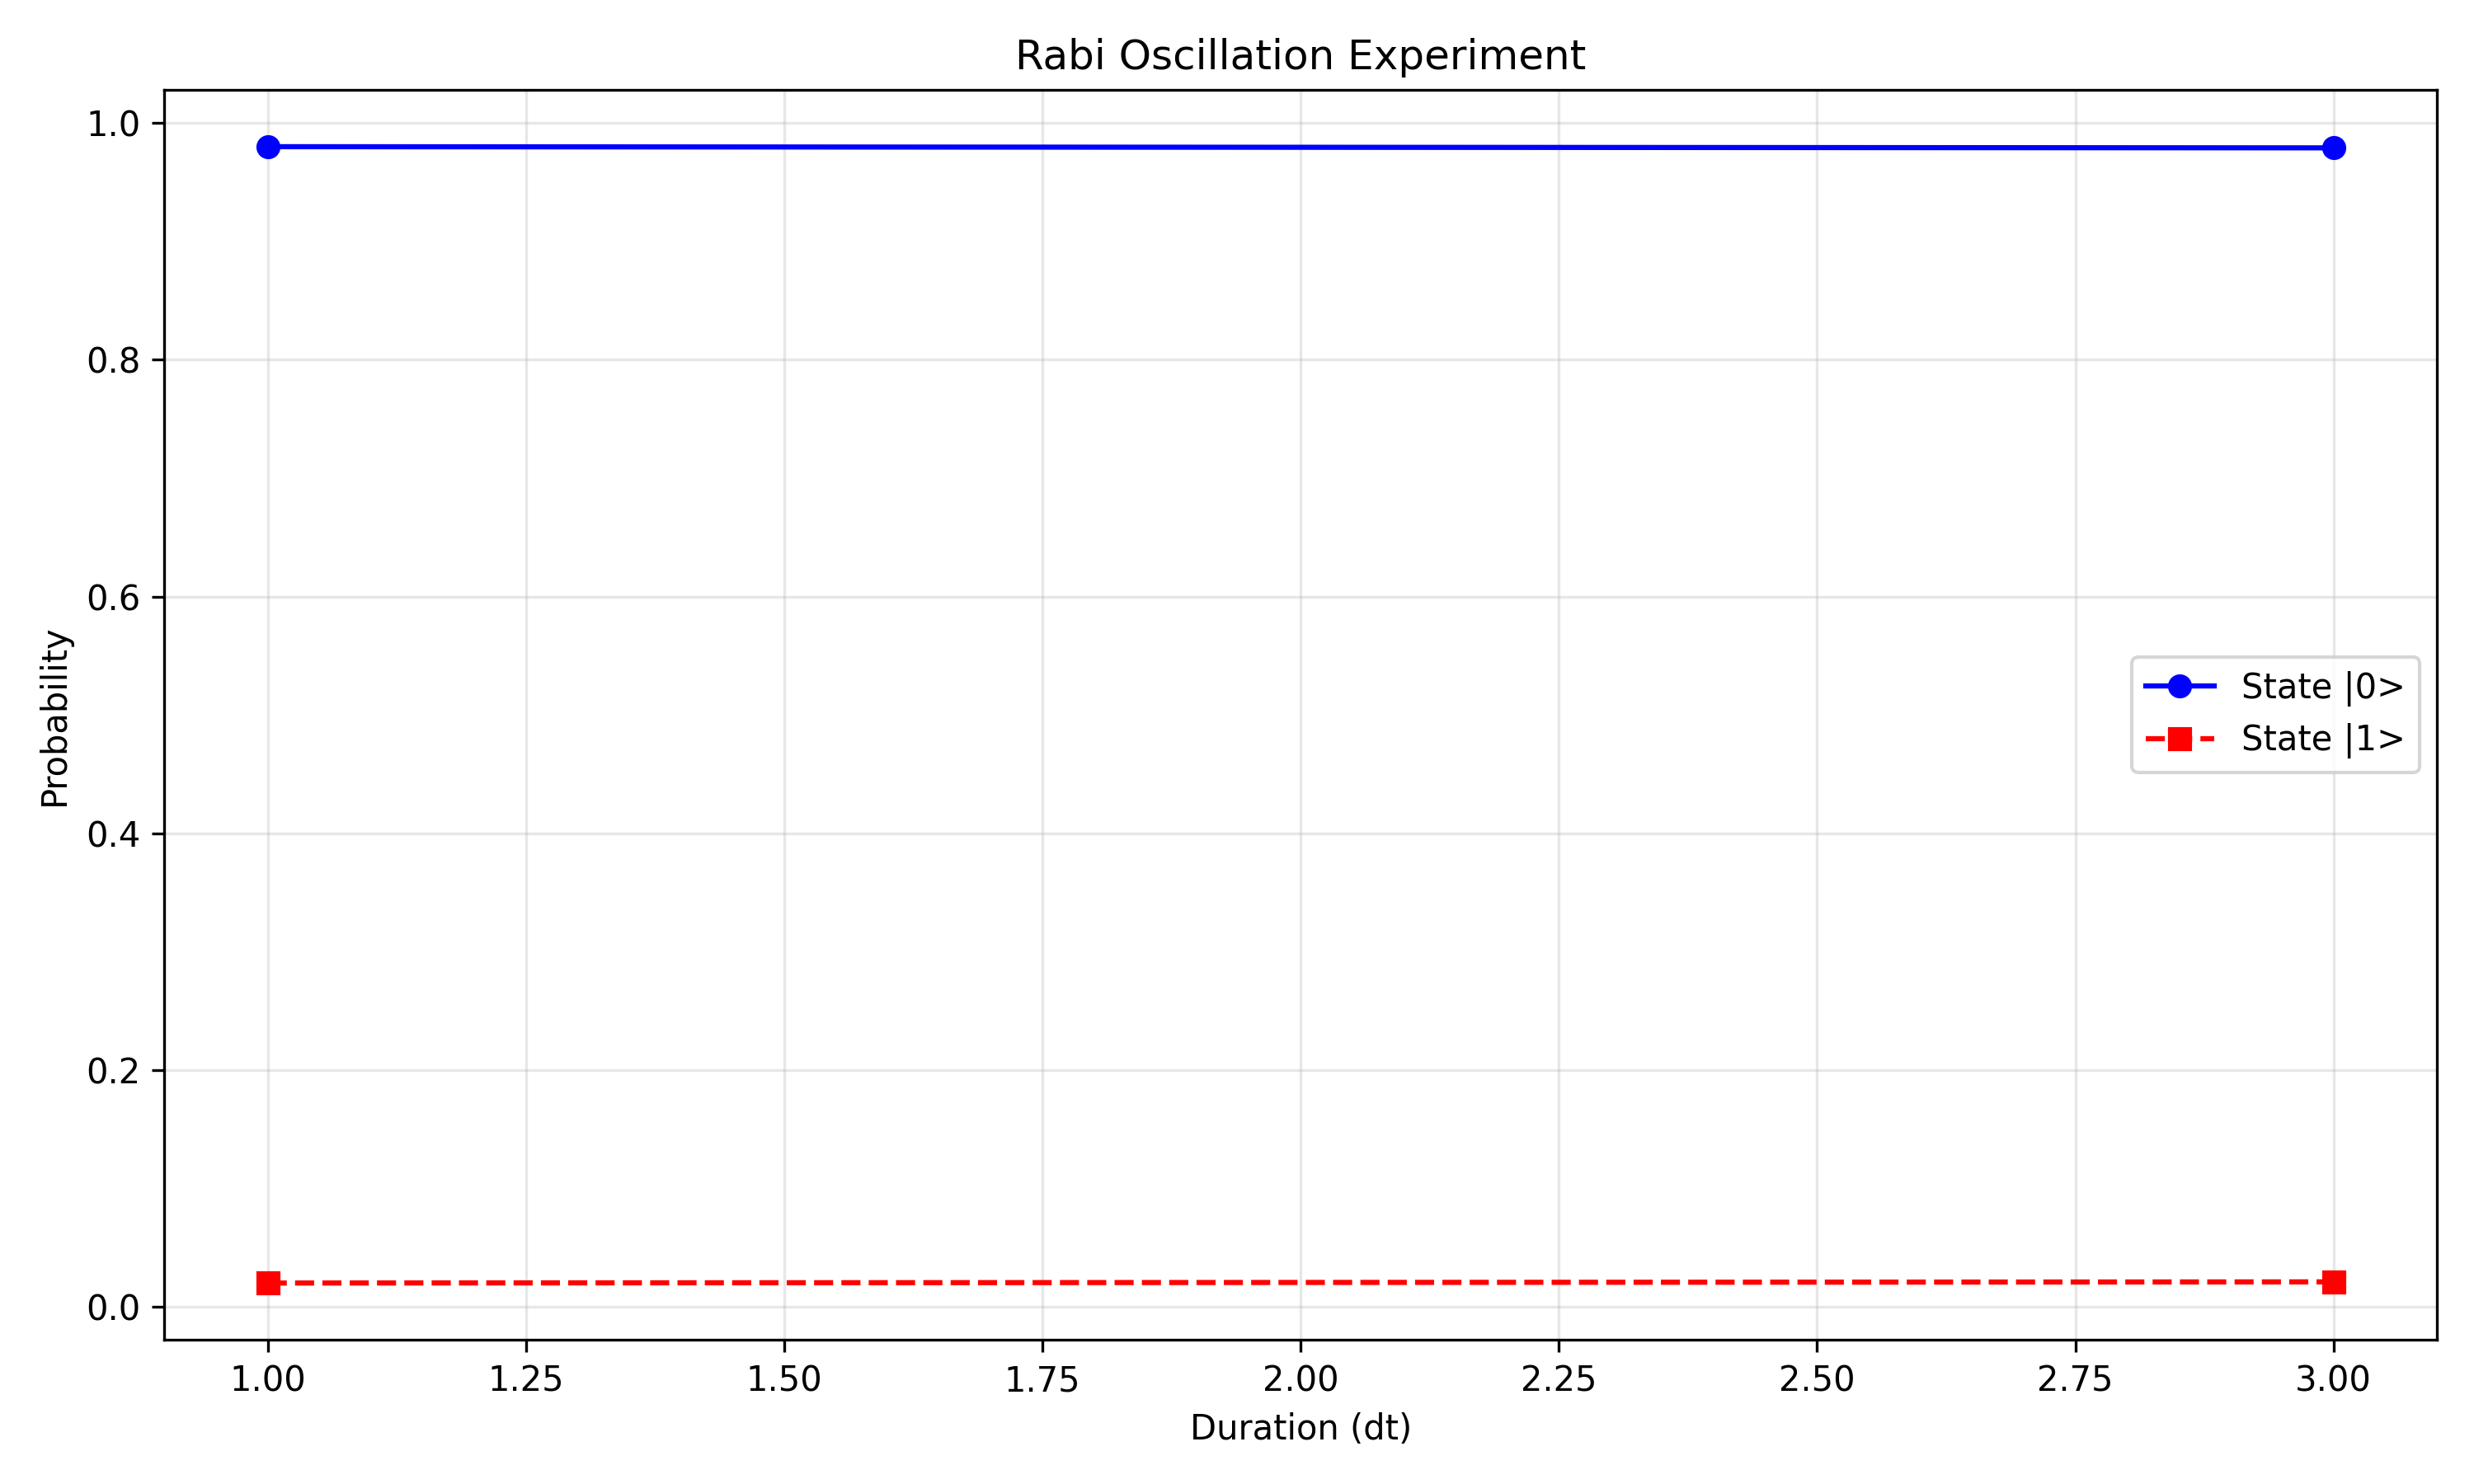

Reproduce this figure in Python.
import sys
import os
import matplotlib.pyplot as plt

# Add the directory containing your module to Python's search path
module_path = ".."
sys.path.insert(0, module_path)

from tensorcircuit import Circuit, Param, gates, waveforms
from tensorcircuit.cloud.apis import submit_task, get_device, set_provider, set_token, list_devices
import re

shots_const = 1000

print("✅ TEST FILE LOADED")
set_token("")
set_provider("tencent")
ds = list_devices()
print(ds)

# TQASM 0.2;
# QREG a[1];
# defcal rabi_test a {
# frame drive_frame = newframe(a); 
# play(drive_frame, cosine_drag($formatted_t, 0.2, 0.0, 0.0)); } 
# rabi_test a[0];
# MEASZ a[0];

def gen_parametric_waveform_circuit(t):
    qc = Circuit(1)

    param0 = Param("a")

    builder = qc.calibrate("rabi_test", [param0])
    builder.new_frame("drive_frame", param0)
    builder.play("drive_frame", waveforms.CosineDrag(t, 0.2, 0.0, 0.0))

    builder.build()
    qc.add_calibration('rabi_test', ['q[0]']) 
    
    tqasm_code = qc.to_tqasm()

    print(tqasm_code)
    return qc


def run_circuit(qc):
    device_name = "tianji_m2" 
    d = get_device(device_name)
    t = submit_task(
    circuit=qc,
    shots=shots_const,
    device=d,
    enable_qos_gate_decomposition=False,
    enable_qos_qubit_mapping=False,
    )
    rf = t.results()
    return rf



def exp_rabi():
    result_lst = []
    for t in range(1, 4, 2):
        qc = gen_parametric_waveform_circuit(t)
        result = run_circuit(qc)
        result['duration'] = t
        result_lst.append(result)
    return result_lst



def draw_rabi(result_lst):
    data = {
        'duration': [],
        '0': [],
        '1': []
    }
    
    for result in result_lst:
        data['0'].append(int(result['0']) / shots_const)
        data['1'].append(int(result['1']) / shots_const)
        data['duration'].append(result['duration'])


        

    plt.figure(figsize=(10,6))
    plt.plot(data['duration'], data['0'], 'b-o', label='State |0>')
    plt.plot(data['duration'], data['1'], 'r--s', label='State |1>')


    plt.title('Rabi Oscillation Experiment')
    plt.xlabel('Duration (dt)')
    plt.ylabel('Probability')
    plt.grid(alpha=0.3)
    plt.legend()
    plt.tight_layout()


    plt.savefig('rabi.png', dpi=300)
    plt.show()


data = exp_rabi()
draw_rabi(data)
